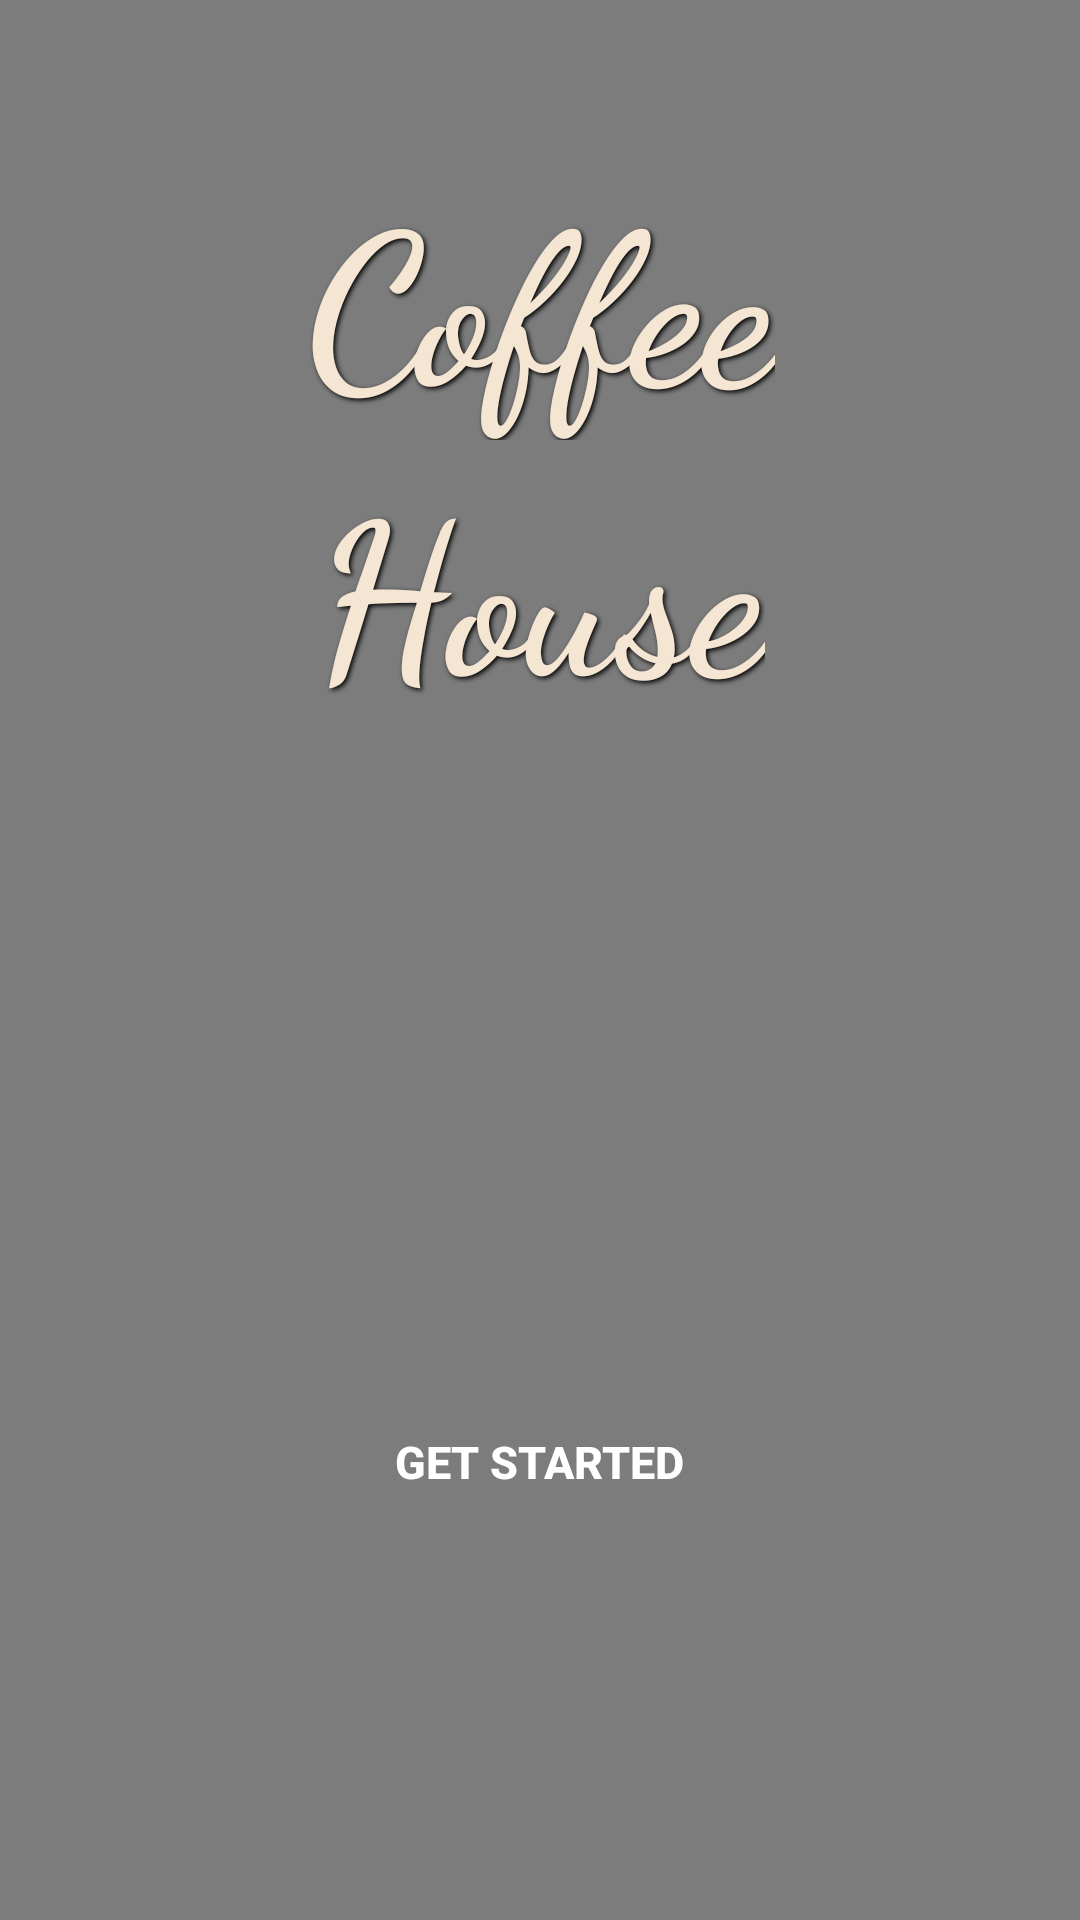

Here is an Android app screen rendered from its layout file. Give the layout XML and the strings, colors and styles it references.
<!-- AndroidManifest.xml: application theme Theme.CoffeeShop -->
<!-- res/layout/activity_splash.xml -->
<?xml version="1.0" encoding="utf-8"?>
<FrameLayout xmlns:android="http://schemas.android.com/apk/res/android"
    xmlns:app="http://schemas.android.com/apk/res-auto"
    android:layout_width="match_parent"
    android:layout_height="match_parent">

    
    <ImageView
        android:contentDescription="@string/back"
        android:layout_width="match_parent"
        android:layout_height="match_parent"
        android:scaleType="centerCrop"
        android:src="@drawable/spash_new3" />

    
    <View
        android:layout_width="match_parent"
        android:layout_height="match_parent"
        android:background="#80000000" />

    
    <LinearLayout
        android:layout_width="match_parent"
        android:layout_height="match_parent"

        android:orientation="vertical"
        android:paddingTop="50dp">

        <TextView
            android:id="@+id/textView"
            android:layout_width="wrap_content"
            android:layout_height="wrap_content"
            android:fontFamily="cursive"
            android:text="Coffee"
            android:layout_gravity="center"
            android:textAlignment="center"
            android:textColor="@color/creamBackground"
            android:textSize="70sp"
            android:textStyle="bold"
            android:shadowColor="#000000"
            android:shadowDx="2"
            android:shadowDy="2"
            android:shadowRadius="4" />

        <TextView
            android:id="@+id/textView1"
            android:layout_width="wrap_content"
            android:layout_height="wrap_content"
            android:fontFamily="cursive"
            android:text="House"
            android:layout_gravity="center"
            android:textAlignment="center"
            android:textColor="@color/creamBackground"
            android:textSize="70sp"
            android:textStyle="bold"
            android:shadowColor="#000000"
            android:shadowDx="2"
            android:shadowDy="2"
            android:shadowRadius="4" />

        <Button
            android:id="@+id/getStarted"
            android:layout_width="wrap_content"
            android:layout_height="wrap_content"
            android:layout_marginTop="220dp"
            android:background="@drawable/orange_corner"
            android:padding="12dp"
            android:layout_gravity="center"
            android:text="Get Started"
            android:textColor="@color/white"
            android:textSize="15sp"
            android:textStyle="bold" />
    </LinearLayout>
</FrameLayout>
<!-- resources referenced by this layout -->
<resources>
  <color name="creamBackground">#F5E6D3</color>
  <color name="white">#FFFFFFFF</color>
  <string name="back">background</string>
  <style name="Theme.CoffeeShop" parent="Theme.AppCompat.Light.NoActionBar">
          
          <item name="colorPrimary">@color/purple_500</item>
          <item name="colorPrimaryDark">@color/purple_700</item>
          <item name="colorAccent">@color/teal_200</item>
          
  
      </style>
  <color name="purple_500">#FF6200EE</color>
  <color name="purple_700">#FF3700B3</color>
  <color name="teal_200">#FF03DAC5</color>
</resources>
